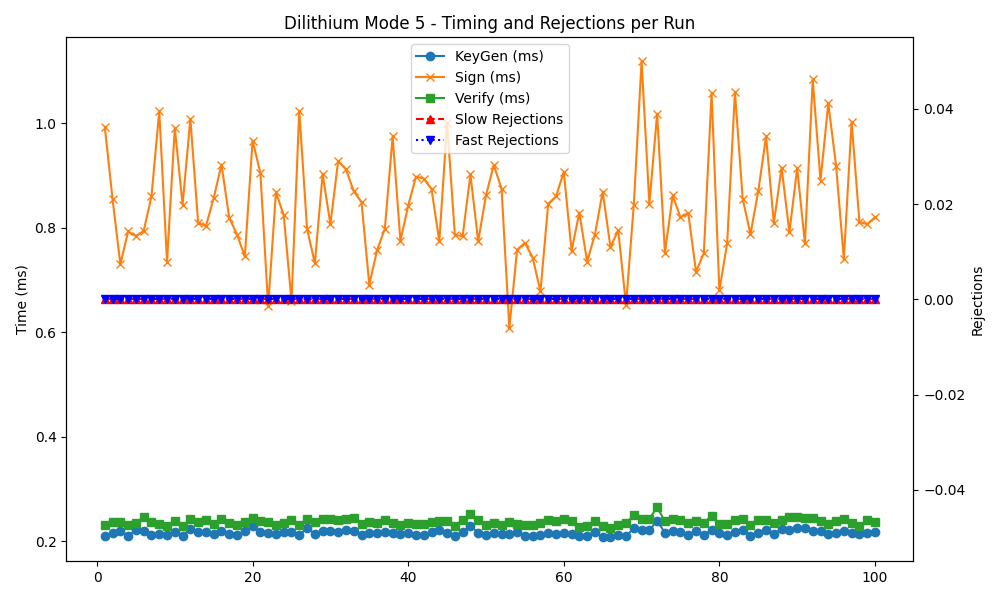

Values plotted in this chart, from the file beside it:
timestamp, mode, keygen, sign, verify, slow_rej, fast_rej
2025-05-27 22:42:49, 5, 0.210, 0.993, 0.231, 0, 0
2025-05-27 22:42:50, 5, 0.215, 0.855, 0.237, 0, 0
2025-05-27 22:42:51, 5, 0.219, 0.730, 0.237, 0, 0
2025-05-27 22:42:52, 5, 0.210, 0.793, 0.230, 0, 0
2025-05-27 22:42:53, 5, 0.222, 0.784, 0.234, 0, 0
2025-05-27 22:42:53, 5, 0.219, 0.794, 0.247, 0, 0
2025-05-27 22:42:54, 5, 0.212, 0.860, 0.236, 0, 0
2025-05-27 22:42:55, 5, 0.214, 1.023, 0.232, 0, 0
2025-05-27 22:42:56, 5, 0.212, 0.735, 0.228, 0, 0
2025-05-27 22:42:57, 5, 0.217, 0.991, 0.238, 0, 0
2025-05-27 22:42:57, 5, 0.210, 0.844, 0.228, 0, 0
2025-05-27 22:42:58, 5, 0.224, 1.008, 0.242, 0, 0
2025-05-27 22:42:59, 5, 0.217, 0.810, 0.236, 0, 0
2025-05-27 22:43:00, 5, 0.217, 0.803, 0.240, 0, 0
2025-05-27 22:43:01, 5, 0.213, 0.857, 0.233, 0, 0
2025-05-27 22:43:01, 5, 0.219, 0.921, 0.242, 0, 0
2025-05-27 22:43:02, 5, 0.214, 0.819, 0.234, 0, 0
2025-05-27 22:43:03, 5, 0.211, 0.787, 0.230, 0, 0
2025-05-27 22:43:04, 5, 0.219, 0.745, 0.236, 0, 0
2025-05-27 22:43:05, 5, 0.229, 0.967, 0.245, 0, 0
2025-05-27 22:43:05, 5, 0.218, 0.905, 0.239, 0, 0
2025-05-27 22:43:06, 5, 0.216, 0.650, 0.236, 0, 0
2025-05-27 22:43:07, 5, 0.213, 0.868, 0.230, 0, 0
2025-05-27 22:43:08, 5, 0.217, 0.660, 0.240, 0, 0
2025-05-27 22:43:08, 5, 0.217, 0.824, 0.234, 0, 0
2025-05-27 22:43:09, 5, 0.211, 1.024, 0.231, 0, 0
2025-05-27 22:43:10, 5, 0.225, 0.798, 0.242, 0, 0
2025-05-27 22:43:11, 5, 0.214, 0.732, 0.236, 0, 0
2025-05-27 22:43:12, 5, 0.220, 0.903, 0.242, 0, 0
2025-05-27 22:43:12, 5, 0.220, 0.807, 0.242, 0, 0
2025-05-27 22:43:13, 5, 0.217, 0.928, 0.241, 0, 0
2025-05-27 22:43:14, 5, 0.221, 0.912, 0.243, 0, 0
2025-05-27 22:43:15, 5, 0.219, 0.870, 0.245, 0, 0
2025-05-27 22:43:16, 5, 0.212, 0.849, 0.232, 0, 0
2025-05-27 22:43:16, 5, 0.216, 0.691, 0.237, 0, 0
2025-05-27 22:43:17, 5, 0.216, 0.757, 0.234, 0, 0
2025-05-27 22:43:18, 5, 0.218, 0.798, 0.241, 0, 0
2025-05-27 22:43:19, 5, 0.216, 0.975, 0.235, 0, 0
2025-05-27 22:43:20, 5, 0.213, 0.775, 0.231, 0, 0
2025-05-27 22:43:20, 5, 0.215, 0.842, 0.235, 0, 0
2025-05-27 22:43:21, 5, 0.212, 0.898, 0.233, 0, 0
2025-05-27 22:43:22, 5, 0.212, 0.894, 0.233, 0, 0
2025-05-27 22:43:23, 5, 0.217, 0.874, 0.237, 0, 0
2025-05-27 22:43:24, 5, 0.221, 0.774, 0.239, 0, 0
2025-05-27 22:43:24, 5, 0.215, 1.001, 0.238, 0, 0
2025-05-27 22:43:25, 5, 0.210, 0.786, 0.229, 0, 0
2025-05-27 22:43:26, 5, 0.218, 0.784, 0.241, 0, 0
2025-05-27 22:43:27, 5, 0.229, 0.902, 0.252, 0, 0
2025-05-27 22:43:28, 5, 0.211, 0.862, 0.230, 0, 0
2025-05-27 22:43:28, 5, 0.216, 0.774, 0.240, 0, 0
2025-05-27 22:43:29, 5, 0.215, 0.920, 0.235, 0, 0
2025-05-27 22:43:30, 5, 0.214, 0.875, 0.231, 0, 0
2025-05-27 22:43:31, 5, 0.213, 0.608, 0.237, 0, 0
2025-05-27 22:43:31, 5, 0.218, 0.758, 0.232, 0, 0
2025-05-27 22:43:32, 5, 0.209, 0.771, 0.231, 0, 0
2025-05-27 22:43:33, 5, 0.209, 0.743, 0.231, 0, 0
2025-05-27 22:43:34, 5, 0.212, 0.678, 0.234, 0, 0
2025-05-27 22:43:34, 5, 0.216, 0.846, 0.241, 0, 0
2025-05-27 22:43:35, 5, 0.213, 0.860, 0.238, 0, 0
2025-05-27 22:43:36, 5, 0.216, 0.907, 0.242, 0, 0
... 40 more rows
